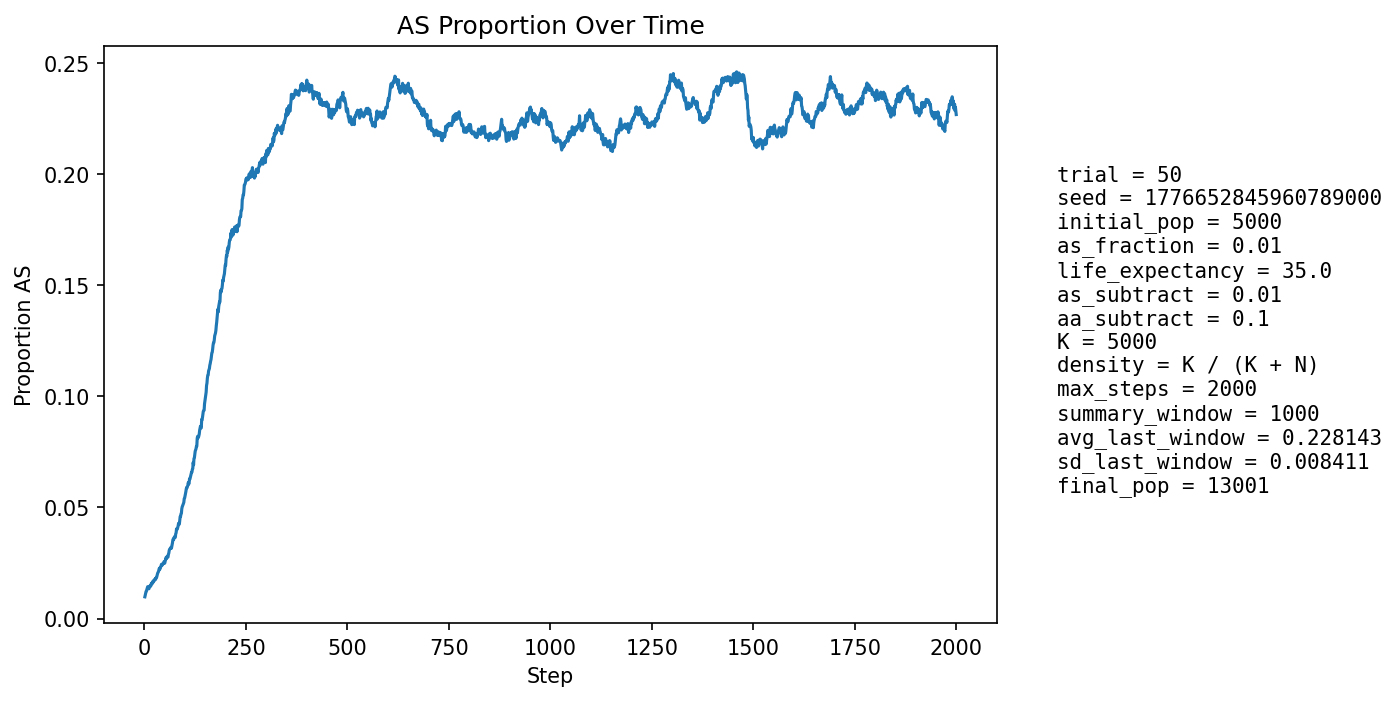

Source data for this figure (header and first rows):
step, population_size, births, newborn_AA, newborn_AS, newborn_SS, prop_newborn_AA, prop_newborn_AS, prop_newborn_SS, prop_repro_AA, prop_repro_AS, prop_AS_population
1, 5629, 1354, 1345, 9, 0, 0.9934, 0.006647, 0.0, 0.9911, 0.008859, 0.009771
2, 5907, 1275, 1264, 11, 0, 0.9914, 0.008627, 0.0, 0.9904, 0.009591, 0.01067
3, 6165, 1243, 1231, 12, 0, 0.9903, 0.009654, 0.0, 0.9897, 0.01032, 0.01135
4, 6381, 1195, 1180, 15, 0, 0.9874, 0.01255, 0.0, 0.9869, 0.01311, 0.01222
5, 6725, 1316, 1302, 14, 0, 0.9894, 0.01064, 0.0, 0.9873, 0.01269, 0.01234
6, 7083, 1392, 1374, 18, 0, 0.9871, 0.01293, 0.0, 0.9871, 0.01286, 0.01313
7, 7449, 1449, 1429, 20, 0, 0.9862, 0.0138, 0.0, 0.9869, 0.01314, 0.01369
8, 7805, 1484, 1461, 23, 0, 0.9845, 0.0155, 0.0, 0.9862, 0.0138, 0.01435
9, 8178, 1539, 1521, 17, 1, 0.9883, 0.01105, 0.0006498, 0.986, 0.01396, 0.01382
10, 8564, 1596, 1576, 20, 0, 0.9875, 0.01253, 0.0, 0.9862, 0.01379, 0.01378
11, 8957, 1653, 1634, 19, 0, 0.9885, 0.01149, 0.0, 0.9862, 0.01383, 0.0134
12, 9353, 1712, 1683, 29, 0, 0.9831, 0.01694, 0.0, 0.986, 0.01402, 0.01401
13, 9684, 1701, 1671, 30, 0, 0.9824, 0.01764, 0.0, 0.9863, 0.01372, 0.01456
14, 9994, 1716, 1688, 28, 0, 0.9837, 0.01632, 0.0, 0.9861, 0.01389, 0.01481
15, 10285, 1742, 1719, 23, 0, 0.9868, 0.0132, 0.0, 0.9864, 0.01359, 0.01449
16, 10563, 1781, 1753, 28, 0, 0.9843, 0.01572, 0.0, 0.9857, 0.01433, 0.01486
17, 10811, 1801, 1765, 36, 0, 0.98, 0.01999, 0.0, 0.9847, 0.01534, 0.01582
18, 11039, 1816, 1788, 28, 0, 0.9846, 0.01542, 0.0, 0.9841, 0.01585, 0.01594
19, 11242, 1829, 1806, 23, 0, 0.9874, 0.01258, 0.0, 0.9841, 0.01585, 0.01566
20, 11431, 1843, 1810, 33, 0, 0.9821, 0.01791, 0.0, 0.9841, 0.01587, 0.01645
21, 11603, 1856, 1825, 31, 0, 0.9833, 0.0167, 0.0, 0.9826, 0.01738, 0.01681
22, 11757, 1864, 1841, 23, 0, 0.9877, 0.01234, 0.0, 0.9822, 0.01777, 0.01642
23, 11891, 1871, 1840, 31, 0, 0.9834, 0.01657, 0.0, 0.982, 0.01802, 0.01699
24, 12005, 1874, 1841, 33, 0, 0.9824, 0.01761, 0.0, 0.9817, 0.01833, 0.01741
25, 12106, 1880, 1851, 29, 0, 0.9846, 0.01543, 0.0, 0.9819, 0.01814, 0.01735
26, 12193, 1887, 1857, 29, 1, 0.9841, 0.01537, 0.0005299, 0.9825, 0.0175, 0.01739
27, 12269, 1893, 1856, 37, 0, 0.9805, 0.01955, 0.0, 0.9822, 0.01782, 0.01801
28, 12335, 1896, 1866, 30, 0, 0.9842, 0.01582, 0.0, 0.9818, 0.01817, 0.01784
29, 12394, 1898, 1861, 37, 0, 0.9805, 0.01949, 0.0, 0.9822, 0.01778, 0.01848
30, 12447, 1900, 1866, 34, 0, 0.9821, 0.01789, 0.0, 0.9822, 0.01785, 0.01856
31, 12491, 1903, 1862, 41, 0, 0.9785, 0.02154, 0.0, 0.9812, 0.01883, 0.01937
32, 12529, 1904, 1862, 42, 0, 0.9779, 0.02206, 0.0, 0.9814, 0.01862, 0.02003
33, 12562, 1905, 1864, 41, 0, 0.9785, 0.02152, 0.0, 0.9808, 0.01916, 0.02062
34, 12588, 1906, 1869, 37, 0, 0.9806, 0.01941, 0.0, 0.98, 0.02001, 0.02089
35, 12612, 1908, 1867, 40, 1, 0.9785, 0.02096, 0.0005241, 0.9791, 0.02086, 0.02141
36, 12631, 1909, 1863, 46, 0, 0.9759, 0.0241, 0.0, 0.9783, 0.02171, 0.02225
37, 12649, 1910, 1867, 43, 0, 0.9775, 0.02251, 0.0, 0.9773, 0.02271, 0.02269
38, 12662, 1910, 1877, 33, 0, 0.9827, 0.01728, 0.0, 0.9772, 0.02284, 0.02219
39, 12673, 1911, 1868, 43, 0, 0.9775, 0.0225, 0.0, 0.9769, 0.02311, 0.0228
40, 12683, 1911, 1866, 45, 0, 0.9765, 0.02355, 0.0, 0.976, 0.02399, 0.02318
41, 12689, 1911, 1863, 47, 1, 0.9749, 0.02459, 0.0005233, 0.9756, 0.02441, 0.02372
42, 12698, 1911, 1860, 51, 0, 0.9733, 0.02669, 0.0, 0.9762, 0.02381, 0.02441
43, 12703, 1912, 1873, 39, 0, 0.9796, 0.0204, 0.0, 0.9762, 0.0238, 0.02401
44, 12707, 1912, 1872, 40, 0, 0.9791, 0.02092, 0.0, 0.9758, 0.02423, 0.02408
45, 12710, 1911, 1863, 46, 2, 0.9749, 0.02407, 0.001047, 0.9753, 0.02467, 0.02455
46, 12714, 1912, 1869, 42, 1, 0.9775, 0.02197, 0.000523, 0.9743, 0.02569, 0.02462
47, 12719, 1913, 1866, 47, 0, 0.9754, 0.02457, 0.0, 0.9743, 0.02568, 0.02508
48, 12723, 1913, 1865, 48, 0, 0.9749, 0.02509, 0.0, 0.9748, 0.02523, 0.02554
49, 12724, 1912, 1874, 38, 0, 0.9801, 0.01987, 0.0, 0.9743, 0.02567, 0.02499
50, 12724, 1912, 1870, 42, 0, 0.978, 0.02197, 0.0, 0.974, 0.02597, 0.02491
51, 12727, 1913, 1861, 52, 0, 0.9728, 0.02718, 0.0, 0.9737, 0.02625, 0.02569
52, 12731, 1912, 1856, 56, 0, 0.9707, 0.02929, 0.0, 0.9736, 0.0264, 0.02663
53, 12730, 1912, 1852, 59, 1, 0.9686, 0.03086, 0.000523, 0.9743, 0.02566, 0.02742
54, 12731, 1912, 1868, 44, 0, 0.977, 0.02301, 0.0, 0.9751, 0.02493, 0.02686
55, 12730, 1912, 1859, 52, 1, 0.9723, 0.0272, 0.000523, 0.9739, 0.0261, 0.02742
56, 12733, 1913, 1858, 54, 1, 0.9712, 0.02823, 0.0005227, 0.9724, 0.02757, 0.02804
57, 12736, 1913, 1869, 44, 0, 0.977, 0.023, 0.0, 0.9714, 0.0286, 0.02764
58, 12736, 1913, 1868, 45, 0, 0.9765, 0.02352, 0.0, 0.9714, 0.02859, 0.02764
59, 12735, 1913, 1852, 60, 1, 0.9681, 0.03136, 0.0005227, 0.9708, 0.02918, 0.0289
60, 12738, 1913, 1856, 57, 0, 0.9702, 0.0298, 0.0, 0.9702, 0.02977, 0.02944
... 1,940 more rows
